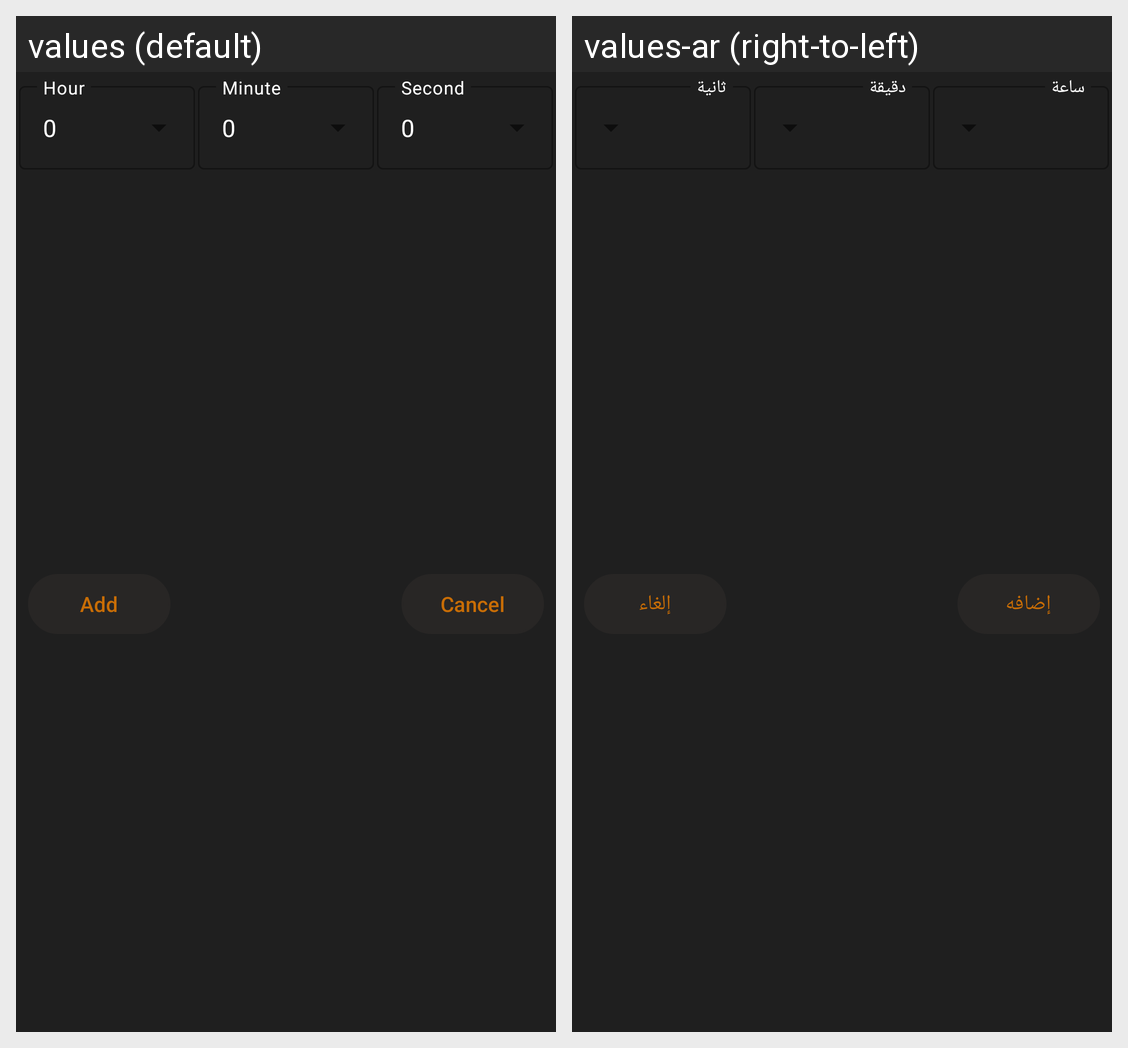

Strings drawn on this Android screen and how each of the app's shown locales translates them:
Android screen res/layout/dialog_ui.xml rendered under 2 locales, left to right: values (default), values-ar (right-to-left). Device: Nexus 5 (rendered at 1080×1920; each locale shown at half size, 540×960, under a caption strip naming it); theme Theme.StopWatch.
Strings drawn on this screen, with the default value and each locale's value (text and hints the layout hard-codes, and strings that could not be matched under every locale, appear in the picture but are not listed):

add
  values: Add
  values-ar: إضافه

cancel
  values: Cancel
  values-ar: إلغاء
